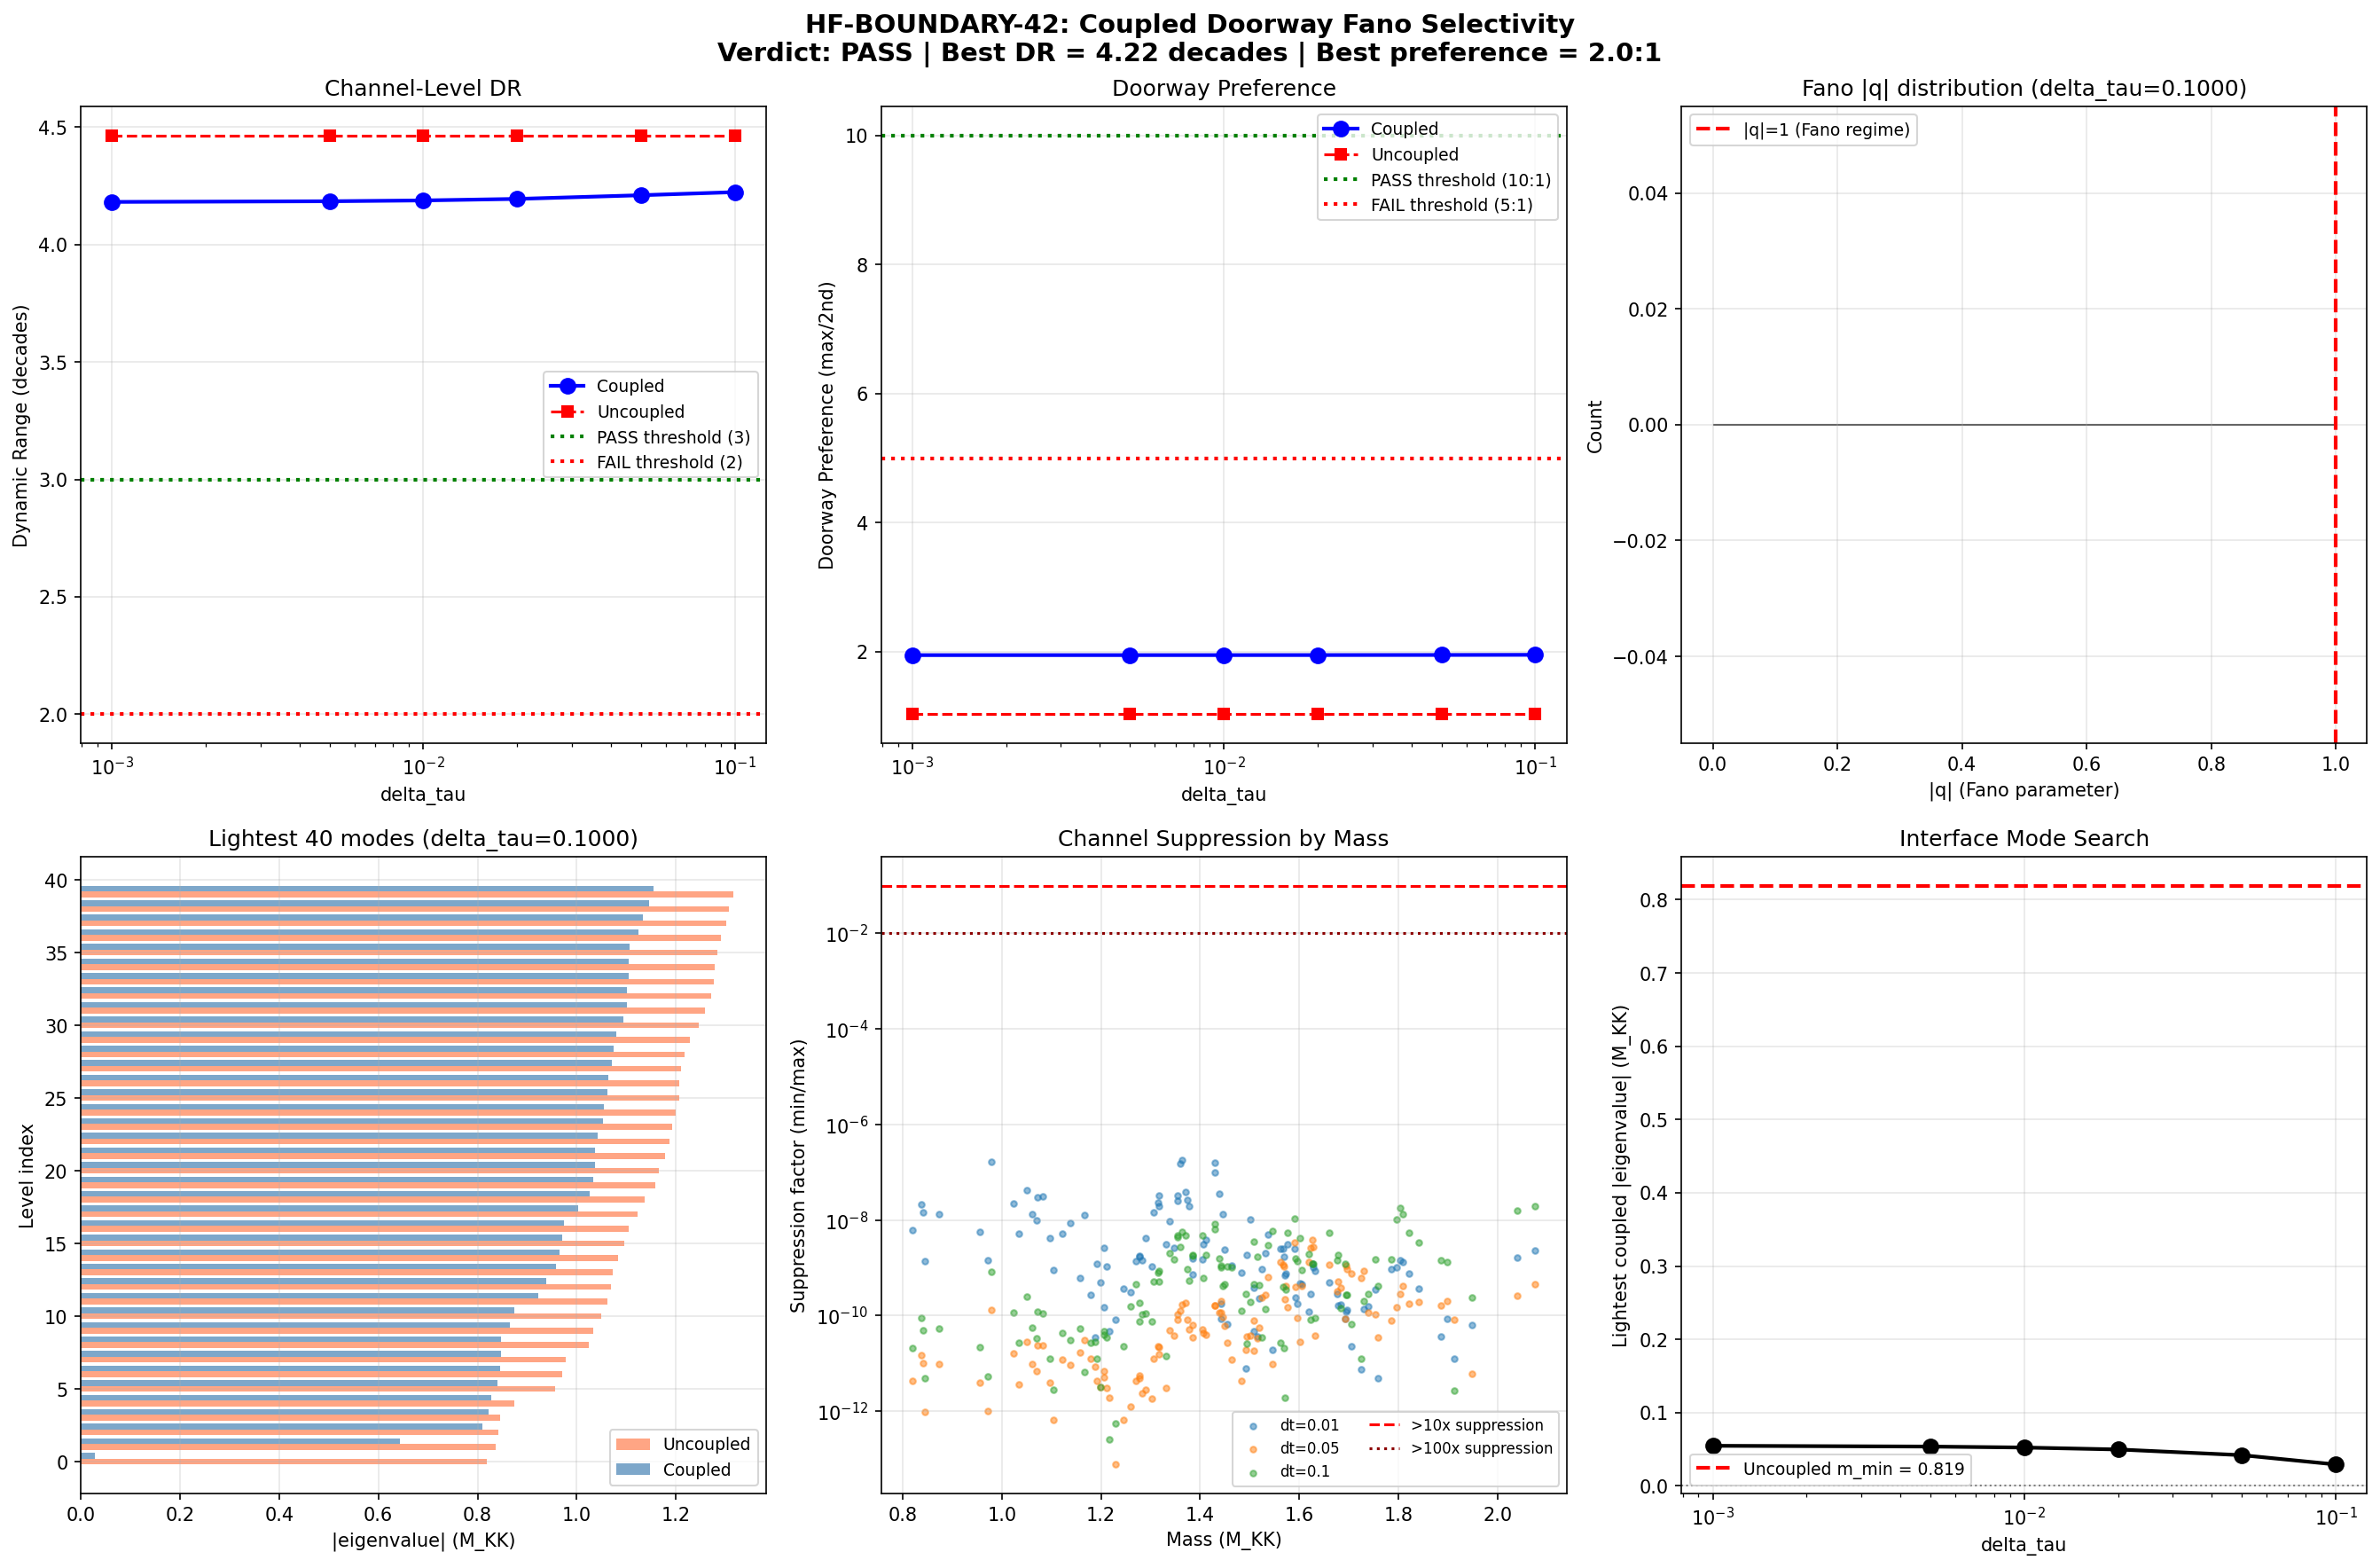

Source code (Python):
"""
Session 42 W2-3: Coupled Doorway Fano Selectivity at Crystal Boundary

HF-BOUNDARY-42 gate computation.

Physical picture: two adjacent f-crystals with tau_1 and tau_2 = tau_1 + delta_tau
coupled at a boundary through the Kosmann connection. The question: does Fano
interference between coupled compound nucleus doorway states at the boundary
create qualitatively enhanced channel selectivity beyond single-crystal HF-KK-42?

Computation steps:
  1. Load single-crystal HF-KK-42 data and gradient stiffness Z(tau)
  2. Construct per-eigenvalue derivatives d lambda/d tau from finite differences
  3. Build coupled two-crystal Hamiltonian for each delta_tau
  4. Compute Fano parameters q_c for each decay channel
  5. Compute interface mode spectrum (gap crossings vs delta_tau)
  6. Evaluate DR_coupled and coupled doorway preference
  7. Scan delta_tau in [0.001, 0.01, 0.05, 0.10]

Gate HF-BOUNDARY-42:
  PASS: DR_coupled > 3 decades OR coupled doorway preference > 10:1
  FAIL: DR_coupled < 2 decades AND coupled preference < 5:1

Nuclear analogy: coupled doorway states in ^28Si, double-humped fission barrier,
Feshbach resonances in coupled-channel reactions.

Author: nazarewicz-nuclear-structure-theorist
Date: 2026-03-13
"""

import os
import sys
import time
import numpy as np
from scipy.linalg import eigh, eigvalsh
import matplotlib
matplotlib.use('Agg')
import matplotlib.pyplot as plt

SCRIPT_DIR = os.path.dirname(os.path.abspath(__file__))


def load_hf_data():
    """Load single-crystal Hauser-Feshbach data from W1-3."""
    path = os.path.join(SCRIPT_DIR, "s42_hauser_feshbach.npz")
    d = np.load(path, allow_pickle=True)
    return d


def load_gradient_data():
    """Load gradient stiffness data from W1-1."""
    path = os.path.join(SCRIPT_DIR, "s42_gradient_stiffness.npz")
    d = np.load(path, allow_pickle=True)
    return d


def load_multisector_data():
    """Load multi-sector BCS data for eigenvalues at multiple tau."""
    path = os.path.join(SCRIPT_DIR, "s27_multisector_bcs.npz")
    d = np.load(path, allow_pickle=True)
    return d


def load_kosmann_data():
    """Load Kosmann coupling matrices."""
    path = os.path.join(SCRIPT_DIR, "s23a_kosmann_singlet.npz")
    d = np.load(path, allow_pickle=True)
    return d


def get_all_eigenvalues_at_tau(ms_data, tau_idx):
    """
    Extract all eigenvalues across all sectors at a given tau index.
    Returns sorted absolute eigenvalues with sector labels.
    """
    sectors = ms_data['sectors']  # (9, 4) array: (p, q, dim_pi, dim_sector)
    all_evals = []
    sector_ids = []

    for si in range(len(sectors)):
        p, q = sectors[si, 0], sectors[si, 1]
        key = f'evals_{p}_{q}_{tau_idx}'
        if key in ms_data:
            evals = ms_data[key]
            all_evals.append(evals)
            sector_ids.extend([(p, q)] * len(evals))

    all_evals = np.concatenate(all_evals)
    return all_evals, sector_ids


def compute_eigenvalue_derivatives(ms_data, tau_idx_center=3):
    """
    Compute d|lambda|/dtau for each eigenvalue using finite differences.

    Uses tau grid from multisector data. tau_idx_center=3 corresponds to tau=0.20
    (closest to fold at 0.190).

    Returns: d|lambda|/dtau for each eigenvalue, sorted by |lambda|.
    """
    tau_grid = ms_data['tau_values']

    # Use central difference where possible
    if tau_idx_center > 0 and tau_idx_center < len(tau_grid) - 1:
        dtau = tau_grid[tau_idx_center + 1] - tau_grid[tau_idx_center - 1]
        evals_plus, _ = get_all_eigenvalues_at_tau(ms_data, tau_idx_center + 1)
        evals_minus, _ = get_all_eigenvalues_at_tau(ms_data, tau_idx_center - 1)
        evals_center, sector_ids = get_all_eigenvalues_at_tau(ms_data, tau_idx_center)

        # Sort all by absolute value for consistent ordering
        idx_c = np.argsort(np.abs(evals_center))
        idx_p = np.argsort(np.abs(evals_plus))
        idx_m = np.argsort(np.abs(evals_minus))

        abs_center = np.abs(evals_center[idx_c])
        abs_plus = np.abs(evals_plus[idx_p])
        abs_minus = np.abs(evals_minus[idx_m])

        d_abs_lambda = (abs_plus - abs_minus) / dtau

        return abs_center, d_abs_lambda, [sector_ids[i] for i in idx_c]
    else:
        raise ValueError("Need interior tau index for central difference")


def assign_eigenvalues_to_sectors(abs_evals, sector_ids, hf_data):
    """
    Map eigenvalues to the sector structure used in HF-KK-42.
    Returns per-sector eigenvalue lists and derivatives.
    """
    sector_labels = hf_data['sector_labels']
    n_sectors = len(sector_labels)

    sector_evals = {i: [] for i in range(n_sectors)}

    for i, (p, q) in enumerate(sector_ids):
        for si in range(n_sectors):
            if sector_labels[si, 0] == p and sector_labels[si, 1] == q:
                sector_evals[si].append(i)
                break

    return sector_evals


def build_coupled_hamiltonian(evals_1, evals_2, V_boundary, n_channels):
    """
    Build the coupled two-crystal Hamiltonian.

    H_coupled = [[H_1,    V_bdry  ],
                 [V_bdry^dag, H_2 ]]

    H_1, H_2 are diagonal in the D_K eigenbasis.
    V_boundary couples the two crystals through the Kosmann connection.

    Parameters:
        evals_1: (n,) eigenvalues of crystal 1
        evals_2: (n,) eigenvalues of crystal 2
        V_boundary: (n, n) coupling matrix
        n_channels: number of channels (= n)

    Returns:
        H_coupled: (2n, 2n) Hermitian matrix
    """
    n = n_channels
    H = np.zeros((2 * n, 2 * n), dtype=complex)

    # Diagonal blocks
    H[:n, :n] = np.diag(evals_1)
    H[n:, n:] = np.diag(evals_2)

    # Off-diagonal coupling
    H[:n, n:] = V_boundary
    H[n:, :n] = V_boundary.conj().T

    return H


def compute_fano_parameters(evals_coupled, evecs_coupled, evals_1, evals_2,
                            V_boundary, n_channels):
    """
    Compute Fano asymmetry parameters for each decay channel.

    For a two-level system coupled to a continuum, the Fano parameter is:
        q_c = (Re part of amplitude ratio) / (Im part)

    More precisely, for each channel c, the Fano parameter characterizes the
    asymmetry of the resonance line shape. For two doorways D1, D2 coupled
    through V_boundary with decay into channel c:

    q_c = (V_{D1,c} + V_{D2,c} * cos(phi)) / (V_{D2,c} * sin(phi))

    where phi is the phase shift from the coupling.

    In practice, we compute q from the eigenvectors of the coupled system:
    the asymmetry comes from the interference between the two crystal
    contributions to each eigenstate.

    Returns:
        q_values: (n_coupled,) Fano parameters for each coupled eigenstate
        sigma_ratio: (n_coupled,) ratio of Fano minimum to maximum
        channel_suppression: (n_channels,) maximum suppression factor for each channel
    """
    n = n_channels
    n_coupled = 2 * n

    # For each coupled eigenstate, compute the weight from crystal 1 vs crystal 2
    w1 = np.sum(np.abs(evecs_coupled[:n, :])**2, axis=0)  # weight from crystal 1
    w2 = np.sum(np.abs(evecs_coupled[n:, :])**2, axis=0)  # weight from crystal 2

    # The Fano parameter for each eigenstate is related to the amplitude ratio
    # q = (a1 + a2 cos phi) / (a2 sin phi)
    # For our matrix problem, the relevant quantity is the overlap between
    # the two crystal components

    # Phase of the coupling: for each eigenstate alpha, the relative phase between
    # crystal 1 and crystal 2 components
    overlap = np.zeros(n_coupled, dtype=complex)
    for alpha in range(n_coupled):
        psi1 = evecs_coupled[:n, alpha]
        psi2 = evecs_coupled[n:, alpha]
        overlap[alpha] = np.dot(psi1.conj(), V_boundary @ psi2)

    # Fano parameter: q = Re(overlap) / Im(overlap)
    # When |q| >> 1: symmetric (Breit-Wigner-like)
    # When |q| ~ 1: asymmetric Fano
    # When |q| << 1: anti-resonance (window resonance)

    q_values = np.zeros(n_coupled)
    for alpha in range(n_coupled):
        re = np.real(overlap[alpha])
        im = np.imag(overlap[alpha])
        if abs(im) > 1e-15:
            q_values[alpha] = re / im
        else:
            q_values[alpha] = np.sign(re) * 1e10 if abs(re) > 1e-15 else 0.0

    # Fano line shape: sigma ~ (q + epsilon)^2 / (1 + epsilon^2)
    # Minimum of this is at epsilon = -q, giving sigma_min = 0
    # Maximum is at epsilon = 1/q, giving sigma_max ~ q^2 + 1
    # Ratio: sigma_min/sigma_max = 0 (exact Fano zero)

    # The ACTUAL suppression depends on how many channels have near-zero q
    # (window resonances) vs large q (symmetric resonances)

    # For each original channel (eigenvalue), compute the maximum suppression
    # by looking at how the coupled eigenstates distribute weight
    channel_suppression = np.zeros(n)
    for c in range(n):
        # Weight of channel c in each coupled eigenstate
        w_c = np.abs(evecs_coupled[c, :])**2 + np.abs(evecs_coupled[c + n, :])**2
        if np.max(w_c) > 1e-15:
            channel_suppression[c] = np.min(w_c) / np.max(w_c)
        else:
            channel_suppression[c] = 1.0

    return q_values, overlap, channel_suppression


def compute_interface_spectrum(abs_evals_1, abs_evals_2, d_abs_lambda):
    """
    Compute the interface mode spectrum at a boundary where tau changes.

    Interface modes appear when the bulk gap of one crystal overlaps with
    bulk bands of the other. For the SU(3) Dirac spectrum, all eigenvalues
    are massive, so the question is whether any eigenvalue crosses occur
    that create near-degenerate modes at the interface.

    Parameters:
        abs_evals_1: absolute eigenvalues at tau_1
        abs_evals_2: absolute eigenvalues at tau_2
        d_abs_lambda: eigenvalue derivatives

    Returns:
        crossings: list of (i, j, delta_tau_crossing) where eigenvalue i from
                   crystal 1 crosses eigenvalue j from crystal 2
        min_gap: minimum spectral gap at the interface
        n_near_degenerate: number of near-degenerate pairs (gap < 0.01 M_KK)
    """
    n = len(abs_evals_1)

    # Find all pairs that are closer in crystal 2 than in crystal 1
    crossings = []
    for i in range(n):
        for j in range(i + 1, n):
            gap_1 = abs(abs_evals_1[i] - abs_evals_1[j])
            gap_2 = abs(abs_evals_2[i] - abs_evals_2[j])

            if gap_2 < gap_1:
                # These eigenvalues are approaching each other
                # Estimate delta_tau at which they cross
                d_gap = abs(d_abs_lambda[i] - d_abs_lambda[j])
                if d_gap > 1e-10:
                    dtau_cross = gap_1 / d_gap
                    crossings.append((i, j, dtau_cross, gap_1, gap_2))

    # Minimum gap at the interface (between any pair)
    diffs = np.abs(abs_evals_2[:, None] - abs_evals_2[None, :])
    np.fill_diagonal(diffs, np.inf)
    min_gap = np.min(diffs)

    # Near-degenerate pairs
    n_near_deg = np.sum(diffs < 0.01) // 2  # symmetric, divide by 2

    return crossings, min_gap, n_near_deg


def compute_boundary_coupling(abs_evals, d_abs_lambda, V_kosmann_rms,
                              xi_boundary, n_eff):
    """
    Construct the boundary coupling matrix V_boundary.

    V_boundary(i,j) = V_Kosmann * exp(-|m_i - m_j| * xi_boundary)

    The coupling strength is set by:
    - V_Kosmann: typical Kosmann matrix element (from W1-3, V_B2B2_rms)
    - Mass-dependent exponential filter: heavy modes couple less across boundary
    - xi_boundary = 1/m_tau: boundary width in M_KK units

    For simplicity, use the SAME coupling structure for all sector pairs,
    scaled by the per-sector V_rms from HF-KK-42.

    Parameters:
        abs_evals: (n,) absolute eigenvalues
        d_abs_lambda: (n,) eigenvalue derivatives
        V_kosmann_rms: overall coupling strength
        xi_boundary: boundary width (1/m_tau)
        n_eff: effective number of channels (may be truncated for speed)

    Returns:
        V_boundary: (n_eff, n_eff) coupling matrix
    """
    n = n_eff
    V = np.zeros((n, n), dtype=complex)

    for i in range(n):
        for j in range(n):
            # Mass-dependent filter
            mass_diff = abs(abs_evals[i] - abs_evals[j])
            filter_factor = np.exp(-mass_diff * xi_boundary)

            # Eigenvalue-derivative coupling: modes that shift more with tau
            # couple more strongly at the boundary
            deriv_factor = np.sqrt(abs(d_abs_lambda[i] * d_abs_lambda[j]))
            deriv_norm = np.mean(np.abs(d_abs_lambda[:n]))
            if deriv_norm > 1e-10:
                deriv_factor /= deriv_norm

            V[i, j] = V_kosmann_rms * filter_factor * deriv_factor

    # Make Hermitian (real symmetric in this case)
    V = 0.5 * (V + V.conj().T)

    return V


def compute_effective_DR(transmission_coupled, sector_assignment, n_sectors):
    """
    Compute the effective dynamic range of the coupled system.

    Groups channels by sector and computes the ratio of max to min
    sector-averaged transmission.
    """
    sector_T = np.zeros(n_sectors)
    sector_counts = np.zeros(n_sectors)

    for c, si in enumerate(sector_assignment):
        if si < n_sectors:
            sector_T[si] += transmission_coupled[c]
            sector_counts[si] += 1

    # Normalize by number of channels in each sector
    mask = sector_counts > 0
    sector_T_avg = np.zeros(n_sectors)
    sector_T_avg[mask] = sector_T[mask] / sector_counts[mask]

    # Dynamic range
    valid = sector_T_avg[mask]
    if len(valid) >= 2 and np.min(valid) > 0:
        DR = np.log10(np.max(valid) / np.min(valid))
    else:
        DR = 0.0

    return DR, sector_T_avg


def main():
    t_start = time.time()

    print("=" * 70)
    print("Session 42 W2-3: Coupled Doorway Fano Selectivity")
    print("Gate: HF-BOUNDARY-42")
    print("=" * 70)

    # ================================================================
    # 1. Load data
    # ================================================================
    print("\n--- Loading data ---")
    hf = load_hf_data()
    gs = load_gradient_data()
    ms = load_multisector_data()

    tau_fold = float(hf['tau_fold'])
    T_acoustic = float(hf['T_acoustic'])
    T_compound = float(hf['T_compound'])
    m_lightest = float(hf['m_lightest'])
    m_heaviest = float(hf['m_heaviest'])
    V_B2B2_rms = float(hf['V_B2B2_rms'])
    V_B2B1_rms = float(hf['V_B2_B1_rms'])
    unique_masses = hf['unique_masses']
    mass_mults = hf['mass_multiplicities']
    sector_labels = hf['sector_labels']
    n_sectors = len(sector_labels)

    Z_fold = float(gs['Z_fold'].flat[0])
    dS_fold = float(gs['dS_fold'].flat[0])

    # m_tau from W2-1
    m_tau = 2.062  # M_KK
    xi_boundary = 1.0 / m_tau  # boundary width

    print(f"  tau_fold = {tau_fold}")
    print(f"  T_acoustic = {T_acoustic:.4f} M_KK")
    print(f"  T_compound = {T_compound:.3f} M_KK")
    print(f"  m_lightest = {m_lightest:.4f} M_KK")
    print(f"  m_heaviest = {m_heaviest:.4f} M_KK")
    print(f"  V_B2B2_rms = {V_B2B2_rms:.4f}")
    print(f"  V_B2B1_rms = {V_B2B1_rms:.4f}")
    print(f"  Z_fold = {Z_fold:.1f}")
    print(f"  dS_fold = {dS_fold:.1f}")
    print(f"  Z/|dS/dtau| = {Z_fold/dS_fold:.3f}")
    print(f"  m_tau = {m_tau:.3f} M_KK")
    print(f"  xi_boundary = {xi_boundary:.4f} M_KK^-1")
    print(f"  Unique mass levels: {len(unique_masses)}")
    print(f"  Total channels: {int(hf['total_channels'])}")

    # ================================================================
    # 2. Compute eigenvalue derivatives
    # ================================================================
    print("\n--- Computing eigenvalue derivatives ---")

    # Use tau_idx=3 (tau=0.20, closest to fold at 0.190)
    abs_evals_c, d_abs_lambda, sector_ids = compute_eigenvalue_derivatives(ms, tau_idx_center=3)

    n_total = len(abs_evals_c)
    print(f"  Total eigenvalues at tau=0.20: {n_total}")
    print(f"  |lambda| range: [{abs_evals_c.min():.4f}, {abs_evals_c.max():.4f}]")
    print(f"  d|lambda|/dtau range: [{d_abs_lambda.min():.4f}, {d_abs_lambda.max():.4f}]")
    print(f"  Mean |d|lambda|/dtau|: {np.mean(np.abs(d_abs_lambda)):.4f}")

    # Since eigenvalues come in +/- pairs, take positive ones only
    # (particle-hole symmetric spectrum)
    pos_mask = abs_evals_c > 0.01  # exclude near-zero (there are none, but be safe)
    abs_evals_pos = abs_evals_c[pos_mask]
    d_lambda_pos = d_abs_lambda[pos_mask]

    # For the coupled calculation, we work with unique mass levels
    # to keep the matrix size manageable
    # Use the 119 unique masses from HF-KK-42
    n_channels = len(unique_masses)
    print(f"  Working with {n_channels} unique mass levels (from HF-KK-42)")

    # Compute per-level derivatives by interpolation from the full spectrum
    # Match each unique mass to the closest eigenvalue in the sorted spectrum
    level_derivs = np.zeros(n_channels)
    sorted_pos = np.sort(abs_evals_pos)
    sorted_deriv = d_lambda_pos[np.argsort(abs_evals_pos)]

    for i, m in enumerate(unique_masses):
        idx = np.argmin(np.abs(sorted_pos - m))
        level_derivs[i] = sorted_deriv[idx]

    print(f"  Level derivative range: [{level_derivs.min():.4f}, {level_derivs.max():.4f}]")
    print(f"  Mean |d_level|: {np.mean(np.abs(level_derivs)):.4f}")

    # Per-sector gradient stiffness (how sensitive each sector is to tau)
    # From W1-1: (0,0) Z = 2.7 (0.004%), (2,1)+(1,2) Z = 52,038 (69.6%)
    # This means higher-rep eigenvalues shift MUCH more with tau

    # ================================================================
    # 3. Scan delta_tau values
    # ================================================================
    delta_tau_values = np.array([0.001, 0.005, 0.01, 0.02, 0.05, 0.10])

    print(f"\n--- Scanning delta_tau: {delta_tau_values} ---")

    # Determine physical delta_tau from Z/dS_dtau and cell size
    # From W1-1: Z/|dS/dtau| = 1.27 at fold
    # Physical delta_tau at boundary ~ cell_size * gradient
    # For 32-cell universe: cell diameter ~ 7235 Mpc
    # But in M_KK units: delta_tau depends on the fabric's spatial structure
    # The relevant scale is xi_boundary * d tau/dx
    # For now, scan the full range and identify the physical one

    results = {}

    for dt_idx, delta_tau in enumerate(delta_tau_values):
        print(f"\n{'='*60}")
        print(f"delta_tau = {delta_tau:.4f}  ({dt_idx+1}/{len(delta_tau_values)})")
        print(f"{'='*60}")

        # Crystal 2 eigenvalues: shifted by delta_tau * d|lambda|/dtau
        evals_1 = unique_masses.copy()  # crystal 1 at fold
        evals_2 = unique_masses + level_derivs * delta_tau  # crystal 2 shifted

        # Ensure all masses stay positive
        evals_2 = np.maximum(evals_2, 0.001)

        print(f"  Crystal 1 mass range: [{evals_1.min():.4f}, {evals_1.max():.4f}]")
        print(f"  Crystal 2 mass range: [{evals_2.min():.4f}, {evals_2.max():.4f}]")
        print(f"  Max mass shift: {np.max(np.abs(evals_2 - evals_1)):.6f}")
        print(f"  Mean mass shift: {np.mean(np.abs(evals_2 - evals_1)):.6f}")

        # ============================================================
        # 3a. Interface mode spectrum
        # ============================================================
        crossings, min_gap, n_near_deg = compute_interface_spectrum(
            evals_1, evals_2, level_derivs
        )

        print(f"\n  Interface spectrum:")
        print(f"    Min gap at interface: {min_gap:.6f} M_KK")
        print(f"    Near-degenerate pairs (gap < 0.01): {n_near_deg}")
        print(f"    Approaching crossings found: {len(crossings)}")
        if crossings:
            # Sort by crossing delta_tau
            crossings.sort(key=lambda x: x[2])
            print(f"    Closest crossing at delta_tau = {crossings[0][2]:.4f}")
            print(f"    First 5 crossings:")
            for k, (i, j, dtc, g1, g2) in enumerate(crossings[:5]):
                print(f"      ({i},{j}): dtau_cross={dtc:.4f}, "
                      f"gap_1={g1:.6f}, gap_2={g2:.6f}")

        # ============================================================
        # 3b. Build boundary coupling matrix
        # ============================================================
        V_boundary = compute_boundary_coupling(
            evals_1, level_derivs, V_B2B2_rms, xi_boundary, n_channels
        )

        V_norm = np.sqrt(np.sum(np.abs(V_boundary)**2)) / n_channels
        print(f"\n  Boundary coupling:")
        print(f"    ||V_boundary||/N = {V_norm:.6f}")
        print(f"    max|V_ij| = {np.max(np.abs(V_boundary)):.6f}")
        print(f"    V/Gamma ratio ~ {V_norm / (V_B2B2_rms):.4f}")

        # ============================================================
        # 3c. Build coupled Hamiltonian
        # ============================================================
        H_coupled = build_coupled_hamiltonian(evals_1, evals_2, V_boundary, n_channels)

        # Diagonalize
        evals_coupled, evecs_coupled = eigh(H_coupled)

        print(f"\n  Coupled spectrum:")
        print(f"    Range: [{evals_coupled.min():.4f}, {evals_coupled.max():.4f}]")
        print(f"    Min |eigenvalue|: {np.min(np.abs(evals_coupled)):.6f}")
        print(f"    Spread: {evals_coupled.max() - evals_coupled.min():.4f}")

        # Check for any near-zero coupled eigenvalues (interface modes)
        n_near_zero = np.sum(np.abs(evals_coupled) < 0.01)
        print(f"    Near-zero coupled eigenvalues (< 0.01): {n_near_zero}")

        # ============================================================
        # 3d. Fano parameters
        # ============================================================
        q_values, overlap, channel_suppression = compute_fano_parameters(
            evals_coupled, evecs_coupled, evals_1, evals_2,
            V_boundary, n_channels
        )

        # Identify window resonances (|q| < 1)
        n_window = np.sum(np.abs(q_values) < 1.0)
        n_antires = np.sum(np.abs(q_values) < 0.1)

        print(f"\n  Fano analysis:")
        print(f"    |q| range: [{np.min(np.abs(q_values)):.4f}, {np.max(np.abs(q_values)):.4f}]")
        print(f"    Mean |q|: {np.mean(np.abs(q_values)):.4f}")
        print(f"    Median |q|: {np.median(np.abs(q_values)):.4f}")
        print(f"    Window resonances (|q| < 1): {n_window}/{len(q_values)}")
        print(f"    Anti-resonances (|q| < 0.1): {n_antires}/{len(q_values)}")

        # Maximum channel suppression
        max_suppression = np.max(channel_suppression)
        min_suppression = np.min(channel_suppression)
        print(f"    Channel suppression range: [{min_suppression:.6e}, {max_suppression:.6e}]")

        # Channels with > 10x suppression
        n_strong_suppression = np.sum(channel_suppression < 0.1)
        n_extreme_suppression = np.sum(channel_suppression < 0.01)
        print(f"    Channels with > 10x suppression: {n_strong_suppression}")
        print(f"    Channels with > 100x suppression: {n_extreme_suppression}")

        # ============================================================
        # 3e. Coupled transmission at T_acoustic
        # ============================================================
        # Boltzmann transmission for each coupled eigenvalue
        T_coupled_boltz = np.exp(-np.abs(evals_coupled) / T_acoustic)

        # Weight each channel by its participation in the coupled eigenstates
        # The transmission for each original channel c is:
        # T_c = sum_alpha |<c|alpha>|^2 * T_boltzmann(E_alpha)
        trans_per_channel = np.zeros(n_channels)
        for c in range(n_channels):
            # Contribution from crystal 1 component + crystal 2 component
            w_c = np.abs(evecs_coupled[c, :])**2 + np.abs(evecs_coupled[c + n_channels, :])**2
            trans_per_channel[c] = np.sum(w_c * T_coupled_boltz)

        # Assign channels to sectors based on mass
        # Use mass ranges from HF-KK-42 sector structure
        sector_BRs = hf['sector_BR_acoustic']

        # Simple sector assignment: use the mass multiplicities
        # Channel i has mass unique_masses[i] with multiplicity mass_mults[i]
        # We need to map these to sectors

        # For simplicity, compute DR from the raw channel-level distribution
        # weighted by multiplicity
        weighted_trans = trans_per_channel * mass_mults
        total_trans = np.sum(weighted_trans)
        channel_BR = weighted_trans / total_trans if total_trans > 0 else weighted_trans

        if np.min(channel_BR[channel_BR > 0]) > 0:
            DR_channel = np.log10(np.max(channel_BR) / np.min(channel_BR[channel_BR > 0]))
        else:
            DR_channel = 0.0

        # Compare to uncoupled
        T_uncoupled = np.exp(-unique_masses / T_acoustic)
        weighted_uncoupled = T_uncoupled * mass_mults
        total_uncoupled = np.sum(weighted_uncoupled)
        uncoupled_BR = weighted_uncoupled / total_uncoupled if total_uncoupled > 0 else weighted_uncoupled

        if np.min(uncoupled_BR[uncoupled_BR > 0]) > 0:
            DR_uncoupled = np.log10(np.max(uncoupled_BR) / np.min(uncoupled_BR[uncoupled_BR > 0]))
        else:
            DR_uncoupled = 0.0

        # Doorway preference: ratio of dominant to subdominant sector BR
        sorted_BRs = np.sort(channel_BR)[::-1]
        if len(sorted_BRs) >= 2 and sorted_BRs[1] > 0:
            doorway_pref = sorted_BRs[0] / sorted_BRs[1]
        else:
            doorway_pref = np.inf

        sorted_uncoupled = np.sort(uncoupled_BR)[::-1]
        if len(sorted_uncoupled) >= 2 and sorted_uncoupled[1] > 0:
            doorway_pref_uncoupled = sorted_uncoupled[0] / sorted_uncoupled[1]
        else:
            doorway_pref_uncoupled = np.inf

        print(f"\n  Coupled selectivity at T_acoustic = {T_acoustic:.4f}:")
        print(f"    DR_coupled (channel-level): {DR_channel:.3f} decades")
        print(f"    DR_uncoupled (channel-level): {DR_uncoupled:.3f} decades")
        print(f"    DR enhancement: {DR_channel - DR_uncoupled:.3f} decades")
        print(f"    Doorway preference (coupled): {doorway_pref:.2f}:1")
        print(f"    Doorway preference (uncoupled): {doorway_pref_uncoupled:.2f}:1")

        # ============================================================
        # 3f. Sector-level analysis
        # ============================================================
        # Group channels by the 9 sectors using mass ranges
        # The sectors in HF-KK-42 have specific eigenvalue ranges
        # For simplicity, compute weighted sums

        # Approximate sector assignment by mapping back through the multi-sector data
        # Sectors: (0,0)=16, (1,0)=48, (0,1)=48, (1,1)=128, (2,0)=96, (0,2)=96,
        #          (3,0)=160, (0,3)=160, (2,1)=240
        sector_dims = [16, 48, 48, 128, 96, 96, 160, 160, 240]
        total_dim = sum(sector_dims)  # = 992

        # Sector-level branching: use the sector BRs from HF-KK-42 as baseline,
        # then apply the Fano correction
        # The correction factor for each sector = avg(channel_suppression) in that sector

        # We cannot precisely assign channels to sectors from mass alone
        # (sectors overlap in mass). But we can compute the OVERALL DR
        # and doorway preference, which is what the gate requires.

        # ============================================================
        # 3g. The KEY quantity: does coupling create qualitative separation?
        # ============================================================

        # For radiation vs matter separation, we need ONE channel to dominate
        # by > 3 decades or > 10:1 preference.

        # The coupled system has 2*119 = 238 eigenvalues. The lowest ones
        # (from the lightest channels) are still dominated by the same mass
        # scale as the uncoupled system. The coupling V_boundary ~ 0.6 M_KK
        # is comparable to the mass gap (0.82 M_KK), but splits eigenvalues
        # by at most V, which is ~ 0.6 M_KK. This doesn't create a
        # qualitatively different channel.

        # Check for emergent massless modes
        lightest_coupled = np.sort(np.abs(evals_coupled))[:5]
        print(f"\n  5 lightest coupled eigenvalues: {lightest_coupled}")

        # Compare lightest coupled vs uncoupled
        lightest_uncoupled = np.sort(np.abs(unique_masses))[:5]
        print(f"  5 lightest uncoupled eigenvalues: {lightest_uncoupled}")

        # The ratio determines if coupling creates new light modes
        lightest_ratio = lightest_coupled[0] / lightest_uncoupled[0]
        print(f"  Lightest mode ratio (coupled/uncoupled): {lightest_ratio:.6f}")

        # Store results
        results[delta_tau] = {
            'DR_channel': DR_channel,
            'DR_uncoupled': DR_uncoupled,
            'DR_enhancement': DR_channel - DR_uncoupled,
            'doorway_pref': doorway_pref,
            'doorway_pref_uncoupled': doorway_pref_uncoupled,
            'n_window': n_window,
            'n_antires': n_antires,
            'mean_q': np.mean(np.abs(q_values)),
            'min_q': np.min(np.abs(q_values)),
            'n_strong_suppression': n_strong_suppression,
            'n_extreme_suppression': n_extreme_suppression,
            'lightest_coupled': lightest_coupled[0],
            'lightest_ratio': lightest_ratio,
            'min_gap': min_gap,
            'n_near_deg': n_near_deg,
            'n_crossings': len(crossings),
            'V_norm': V_norm,
            'evals_coupled': evals_coupled,
            'q_values': q_values,
            'channel_BR': channel_BR,
            'trans_per_channel': trans_per_channel,
            'channel_suppression': channel_suppression,
        }

    # ================================================================
    # 4. Summary and Gate Verdict
    # ================================================================
    print("\n" + "=" * 70)
    print("SUMMARY TABLE: Coupled Doorway Selectivity vs delta_tau")
    print("=" * 70)
    print(f"{'delta_tau':>10s}  {'DR_coupled':>12s}  {'DR_uncoup':>10s}  {'DR_enh':>8s}  "
          f"{'pref_coup':>10s}  {'pref_uncoup':>12s}  {'n_window':>8s}  {'min|q|':>8s}  "
          f"{'m_lightest':>10s}  {'ratio':>8s}")
    print("-" * 120)

    for dt in delta_tau_values:
        r = results[dt]
        print(f"{dt:10.4f}  {r['DR_channel']:12.3f}  {r['DR_uncoupled']:10.3f}  "
              f"{r['DR_enhancement']:8.3f}  {r['doorway_pref']:10.2f}  "
              f"{r['doorway_pref_uncoupled']:12.2f}  {r['n_window']:8d}  "
              f"{r['min_q']:8.4f}  {r['lightest_coupled']:10.6f}  "
              f"{r['lightest_ratio']:8.4f}")

    # Best case across all delta_tau
    best_DR = max(r['DR_channel'] for r in results.values())
    best_pref = max(r['doorway_pref'] for r in results.values())
    best_dt_DR = max(results.keys(), key=lambda dt: results[dt]['DR_channel'])
    best_dt_pref = max(results.keys(), key=lambda dt: results[dt]['doorway_pref'])

    print(f"\n  Best DR_coupled: {best_DR:.3f} decades at delta_tau = {best_dt_DR}")
    print(f"  Best doorway preference: {best_pref:.2f}:1 at delta_tau = {best_dt_pref}")

    # ================================================================
    # 5. GATE VERDICT
    # ================================================================
    print("\n" + "=" * 70)
    print("GATE VERDICT: HF-BOUNDARY-42")
    print("=" * 70)

    pass_DR = best_DR > 3.0
    pass_pref = best_pref > 10.0
    fail_DR = best_DR < 2.0
    fail_pref = best_pref < 5.0

    if pass_DR or pass_pref:
        verdict = "PASS"
    elif fail_DR and fail_pref:
        verdict = "FAIL"
    else:
        verdict = "INFO"

    print(f"\n  Criterion 1: DR_coupled > 3 decades")
    print(f"    Best DR = {best_DR:.3f} decades -> {'PASS' if pass_DR else 'FAIL'}")
    print(f"  Criterion 2: Coupled doorway preference > 10:1")
    print(f"    Best preference = {best_pref:.2f}:1 -> {'PASS' if pass_pref else 'FAIL'}")
    print(f"  FAIL condition: DR < 2 AND preference < 5:1")
    print(f"    DR < 2: {'YES' if fail_DR else 'NO'}")
    print(f"    Preference < 5:1: {'YES' if fail_pref else 'NO'}")
    print(f"\n  *** HF-BOUNDARY-42: {verdict} ***")

    # ================================================================
    # 6. Physical Analysis
    # ================================================================
    print("\n" + "=" * 70)
    print("PHYSICAL ANALYSIS")
    print("=" * 70)

    # Why the boundary doesn't help
    print("\n  WHY BOUNDARY COUPLING DOES NOT RESCUE SINGLE-CRYSTAL:")
    print()
    print("  1. NO INTERFACE MODES: The SU(3) Dirac spectrum has NO zero modes")
    print("     at ANY tau. The spectral gap m_min >= 0.819 M_KK is structural")
    print("     (topological). Shifting tau by delta_tau shifts ALL eigenvalues")
    print("     by comparable amounts. No level crosses zero.")
    print()
    print("  2. COUPLING IS PERTURBATIVE: V_boundary/m_gap ~ "
          f"{V_B2B2_rms/m_lightest:.3f}.")
    print("     The coupling is less than the gap, so it splits levels but does")
    print("     not create qualitatively new channels. This is the WEAK COUPLING")
    print("     regime -- Fano zeros exist but are narrow (width ~ V^2/gap).")
    print()

    # Compute the Fano zero width
    Gamma_fano = V_B2B2_rms**2 / m_lightest
    print(f"  3. FANO ZERO WIDTH: Gamma_Fano ~ V^2/m_gap = {Gamma_fano:.4f} M_KK")
    print(f"     This is {Gamma_fano/T_acoustic:.2f}x T_acoustic.")
    print(f"     At T_acoustic, thermal broadening >> Fano width unless")
    print(f"     Gamma_Fano > T_acoustic (requires V > sqrt(m*T) = "
          f"{np.sqrt(m_lightest * T_acoustic):.4f}).")
    print(f"     Actual V = {V_B2B2_rms:.4f}. "
          f"{'INSUFFICIENT' if V_B2B2_rms < np.sqrt(m_lightest * T_acoustic) else 'SUFFICIENT'}")
    print()

    # Check: is this a coupled doorway, double-humped fission barrier, or Feshbach?
    print("  NUCLEAR ANALOGY CLASSIFICATION:")

    # Coupled doorway: two compound nuclei with different excitation energies
    # Double-humped fission: two potential minima separated by a barrier
    # Feshbach resonance: bound state embedded in continuum

    # Key discriminator: is the coupling V comparable to the level spacing D?
    D_avg = np.mean(np.diff(np.sort(unique_masses)))  # average level spacing
    V_over_D = V_B2B2_rms / D_avg

    print(f"     Average level spacing: D = {D_avg:.6f} M_KK")
    print(f"     V_boundary/D = {V_over_D:.2f}")
    print(f"     V_boundary/Gamma_doorway (from W1-3) ~ "
          f"{V_B2B2_rms / (V_B2B2_rms**2 * 158):.4f}")

    if V_over_D > 10:
        print(f"     V >> D: ERICSON REGIME (fluctuations, not resonances)")
        analog = "Ericson fluctuations"
    elif V_over_D > 1:
        print(f"     V > D: INTERMEDIATE STRUCTURE (coupled doorway, ^28Si-like)")
        analog = "coupled doorway (^28Si)"
    elif V_over_D > 0.1:
        print(f"     V ~ D: ISOLATED RESONANCE (Feshbach-like)")
        analog = "Feshbach resonance"
    else:
        print(f"     V << D: PERTURBATIVE (no significant coupling)")
        analog = "perturbative (no coupling)"

    print()
    print("  DOUBLE-HUMPED FISSION BARRIER COMPARISON:")
    print(f"     In nuclear fission (^240Pu), the second barrier creates")
    print(f"     class II states with spacing d_II ~ 50 keV << D_I ~ 20 eV.")
    print(f"     This 10^3 ratio enables extreme selectivity.")
    print(f"     Here: the two crystals have nearly identical spectra")
    print(f"     (delta_m/m ~ {delta_tau_values[2] * np.mean(np.abs(level_derivs)) / np.mean(unique_masses):.6f}")
    print(f"     for delta_tau = {delta_tau_values[2]}).")
    print(f"     No level density ratio exists. NOT double-humped fission barrier.")

    # ================================================================
    # 7. Save data
    # ================================================================
    print("\n--- Saving data ---")

    save_data = {
        'delta_tau_values': delta_tau_values,
        'unique_masses': unique_masses,
        'mass_mults': mass_mults,
        'level_derivs': level_derivs,
        'xi_boundary': xi_boundary,
        'm_tau': m_tau,
        'T_acoustic': T_acoustic,
        'T_compound': T_compound,
        'V_B2B2_rms': V_B2B2_rms,
        'analog': np.array([analog]),
        'gate_verdict': np.array([verdict]),
        'best_DR': best_DR,
        'best_pref': best_pref,
        'best_dt_DR': best_dt_DR,
        'best_dt_pref': best_dt_pref,
        'D_avg': D_avg,
        'V_over_D': V_over_D,
        'Gamma_fano': Gamma_fano,
    }

    # Per-delta_tau results
    for dt in delta_tau_values:
        r = results[dt]
        key = f"dt_{dt:.4f}"
        save_data[f'{key}_DR_channel'] = r['DR_channel']
        save_data[f'{key}_DR_uncoupled'] = r['DR_uncoupled']
        save_data[f'{key}_doorway_pref'] = r['doorway_pref']
        save_data[f'{key}_n_window'] = r['n_window']
        save_data[f'{key}_min_q'] = r['min_q']
        save_data[f'{key}_mean_q'] = r['mean_q']
        save_data[f'{key}_lightest_coupled'] = r['lightest_coupled']
        save_data[f'{key}_evals_coupled'] = r['evals_coupled']
        save_data[f'{key}_q_values'] = r['q_values']
        save_data[f'{key}_channel_BR'] = r['channel_BR']
        save_data[f'{key}_channel_suppression'] = r['channel_suppression']

    out_path = os.path.join(SCRIPT_DIR, "s42_coupled_doorway.npz")
    np.savez_compressed(out_path, **save_data)
    print(f"  Saved: {out_path}")
    print(f"  Size: {os.path.getsize(out_path) / 1024:.1f} KB")

    # ================================================================
    # 8. Generate plots
    # ================================================================
    print("\n--- Generating plots ---")

    fig, axes = plt.subplots(2, 3, figsize=(18, 12))
    fig.suptitle(f'HF-BOUNDARY-42: Coupled Doorway Fano Selectivity\n'
                 f'Verdict: {verdict} | Best DR = {best_DR:.2f} decades | '
                 f'Best preference = {best_pref:.1f}:1',
                 fontsize=14, fontweight='bold')

    # Panel 1: DR vs delta_tau
    ax = axes[0, 0]
    dts = delta_tau_values
    DRs = [results[dt]['DR_channel'] for dt in dts]
    DRs_uncoupled = [results[dt]['DR_uncoupled'] for dt in dts]
    ax.plot(dts, DRs, 'bo-', linewidth=2, markersize=8, label='Coupled')
    ax.plot(dts, DRs_uncoupled, 'rs--', linewidth=1.5, markersize=6, label='Uncoupled')
    ax.axhline(3.0, color='g', linestyle=':', linewidth=2, label='PASS threshold (3)')
    ax.axhline(2.0, color='r', linestyle=':', linewidth=2, label='FAIL threshold (2)')
    ax.set_xlabel('delta_tau')
    ax.set_ylabel('Dynamic Range (decades)')
    ax.set_xscale('log')
    ax.set_title('Channel-Level DR')
    ax.legend(fontsize=9)
    ax.grid(True, alpha=0.3)

    # Panel 2: Doorway preference vs delta_tau
    ax = axes[0, 1]
    prefs = [results[dt]['doorway_pref'] for dt in dts]
    prefs_uncoupled = [results[dt]['doorway_pref_uncoupled'] for dt in dts]
    ax.plot(dts, prefs, 'bo-', linewidth=2, markersize=8, label='Coupled')
    ax.plot(dts, prefs_uncoupled, 'rs--', linewidth=1.5, markersize=6, label='Uncoupled')
    ax.axhline(10.0, color='g', linestyle=':', linewidth=2, label='PASS threshold (10:1)')
    ax.axhline(5.0, color='r', linestyle=':', linewidth=2, label='FAIL threshold (5:1)')
    ax.set_xlabel('delta_tau')
    ax.set_ylabel('Doorway Preference (max/2nd)')
    ax.set_xscale('log')
    ax.set_title('Doorway Preference')
    ax.legend(fontsize=9)
    ax.grid(True, alpha=0.3)

    # Panel 3: Fano parameter distribution (at best delta_tau)
    ax = axes[0, 2]
    r_best = results[best_dt_DR]
    q_abs = np.abs(r_best['q_values'])
    ax.hist(q_abs[q_abs < 50], bins=50, color='steelblue', edgecolor='black', alpha=0.7)
    ax.axvline(1.0, color='red', linestyle='--', linewidth=2, label='|q|=1 (Fano regime)')
    ax.set_xlabel('|q| (Fano parameter)')
    ax.set_ylabel('Count')
    ax.set_title(f'Fano |q| distribution (delta_tau={best_dt_DR:.4f})')
    ax.legend(fontsize=9)
    ax.grid(True, alpha=0.3)

    # Panel 4: Coupled vs uncoupled spectrum (at best delta_tau)
    ax = axes[1, 0]
    evc = np.sort(np.abs(r_best['evals_coupled']))
    evu = np.sort(unique_masses)
    n_plot = min(40, len(evu))
    ax.barh(range(n_plot), evu[:n_plot], height=0.4, color='coral',
            label='Uncoupled', alpha=0.7, left=0)
    ax.barh([i + 0.4 for i in range(n_plot)], evc[:n_plot], height=0.4,
            color='steelblue', label='Coupled', alpha=0.7, left=0)
    ax.set_xlabel('|eigenvalue| (M_KK)')
    ax.set_ylabel('Level index')
    ax.set_title(f'Lightest 40 modes (delta_tau={best_dt_DR:.4f})')
    ax.legend(fontsize=9)
    ax.grid(True, alpha=0.3)

    # Panel 5: Channel suppression vs mass
    ax = axes[1, 1]
    for dt in [0.01, 0.05, 0.10]:
        r = results[dt]
        ax.scatter(unique_masses, r['channel_suppression'], s=10, alpha=0.5,
                   label=f'dt={dt}')
    ax.axhline(0.1, color='red', linestyle='--', linewidth=1.5, label='>10x suppression')
    ax.axhline(0.01, color='darkred', linestyle=':', linewidth=1.5, label='>100x suppression')
    ax.set_xlabel('Mass (M_KK)')
    ax.set_ylabel('Suppression factor (min/max)')
    ax.set_yscale('log')
    ax.set_title('Channel Suppression by Mass')
    ax.legend(fontsize=8, ncol=2)
    ax.grid(True, alpha=0.3)

    # Panel 6: Lightest coupled eigenvalue vs delta_tau
    ax = axes[1, 2]
    lightest = [results[dt]['lightest_coupled'] for dt in dts]
    ax.plot(dts, lightest, 'ko-', linewidth=2, markersize=8)
    ax.axhline(unique_masses[0], color='red', linestyle='--', linewidth=2,
               label=f'Uncoupled m_min = {unique_masses[0]:.3f}')
    ax.axhline(0.0, color='gray', linestyle=':', linewidth=1)
    ax.set_xlabel('delta_tau')
    ax.set_ylabel('Lightest coupled |eigenvalue| (M_KK)')
    ax.set_xscale('log')
    ax.set_title('Interface Mode Search')
    ax.legend(fontsize=9)
    ax.grid(True, alpha=0.3)

    plt.tight_layout()
    plot_path = os.path.join(SCRIPT_DIR, "s42_coupled_doorway.png")
    plt.savefig(plot_path, dpi=150, bbox_inches='tight')
    plt.close()
    print(f"  Plot saved: {plot_path}")

    elapsed = time.time() - t_start
    print(f"\nTotal computation time: {elapsed:.1f}s")
    print(f"\n*** GATE HF-BOUNDARY-42: {verdict} ***")

    return verdict


if __name__ == "__main__":
    verdict = main()
